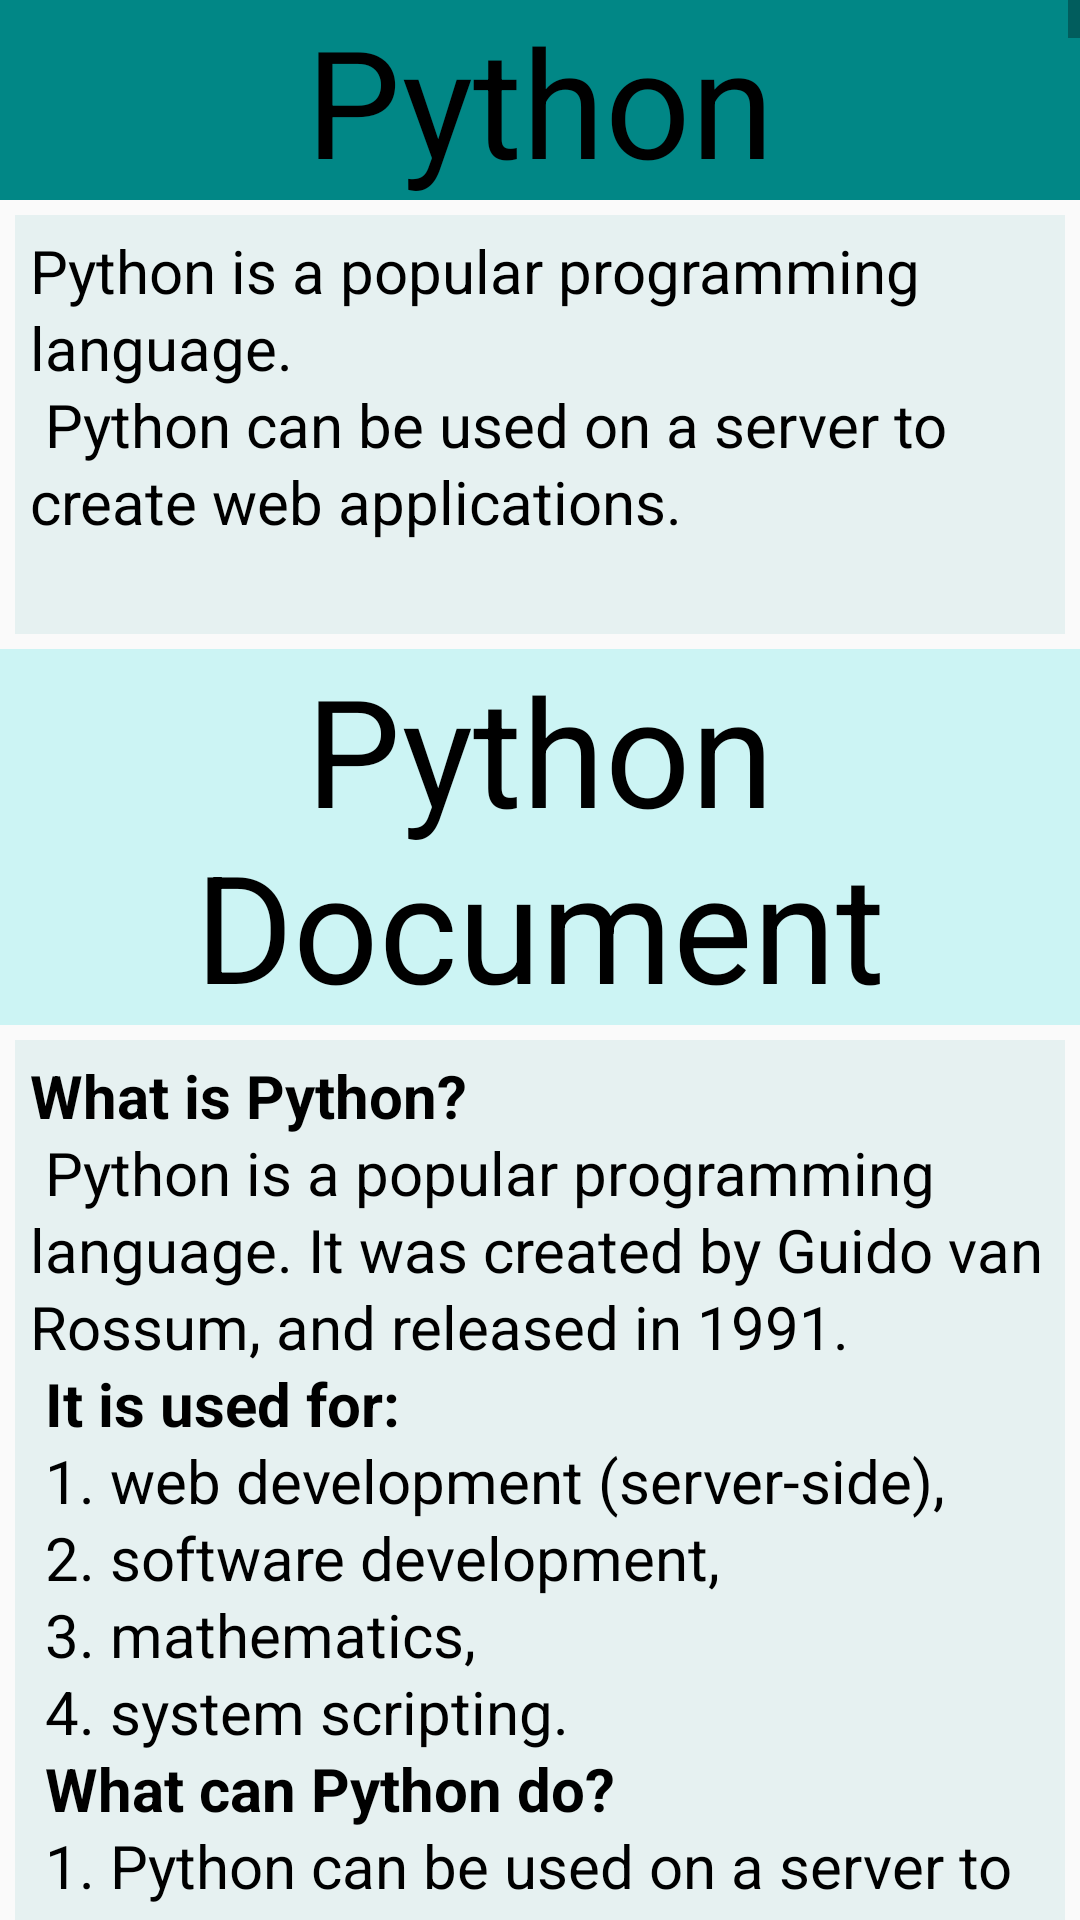

Produce the Android XML layout that renders to this screen, including the resource entries it uses.
<!-- AndroidManifest.xml: application theme Theme.LearnProgramming -->
<!-- res/layout/activity_python.xml -->
<?xml version="1.0" encoding="utf-8"?>
<ScrollView xmlns:android="http://schemas.android.com/apk/res/android"
    xmlns:app="http://schemas.android.com/apk/res-auto"
    xmlns:tools="http://schemas.android.com/tools"
    android:layout_width="match_parent"
    android:layout_height="wrap_content"
    android:layout_margin="5dp"
    android:orientation="vertical"
    tools:context=".PythonActivity">

    <LinearLayout
        android:layout_width="match_parent"
        android:layout_height="wrap_content"
        android:orientation="vertical">

        <TextView
            android:layout_width="match_parent"
            android:layout_height="wrap_content"
            android:text="@string/py_title"
            android:background="@color/teal_700"
            android:textSize="50sp"
            android:textColor="@color/black"
            android:textAlignment="center"
            app:drawableStartCompat="@drawable/python" />
        <TextView
            android:layout_width="match_parent"
            android:layout_height="wrap_content"
            android:text="@string/python"
            android:textSize="20sp"
            android:lineSpacingExtra="2dp"
            android:padding="5dp"
            android:textColor="@color/black"
            android:layout_margin="5dp"
            android:background="#E6F1F1"
            />
        <TextView
            android:layout_width="match_parent"
            android:layout_height="wrap_content"
            android:text="@string/py_doc"
            android:background="#CCF4F4"
            android:textSize="50sp"
            android:textColor="@color/black"
            android:textAlignment="center"
            />
        <TextView
            android:layout_width="match_parent"
            android:layout_height="wrap_content"
            android:text="@string/py_document"
            android:textSize="20sp"
            android:lineSpacingExtra="2dp"
            android:padding="5dp"
            android:textColor="@color/black"
            android:layout_margin="5dp"
            android:background="#E6F1F1"
            />
        <TextView
            android:layout_width="match_parent"
            android:layout_height="wrap_content"
            android:text="@string/syntax"
            android:background="#CCF4F4"
            android:textSize="50sp"
            android:textColor="@color/black"
            android:textAlignment="center"
            />
        <TextView
            android:layout_width="match_parent"
            android:layout_height="wrap_content"
            android:text="@string/py_syntax"
            android:textSize="20sp"
            android:lineSpacingExtra="2dp"
            android:padding="5dp"
            android:textColor="@color/black"
            android:layout_margin="5dp"
            android:background="#E6F1F1"
            />
        <TextView
            android:layout_width="match_parent"
            android:layout_height="wrap_content"
            android:text="@string/variables_py"
            android:background="#CCF4F4"
            android:textSize="50sp"
            android:textColor="@color/black"
            android:textAlignment="center"
            />
        <TextView
            android:layout_width="match_parent"
            android:layout_height="wrap_content"
            android:text="@string/python_variable"
            android:textSize="20sp"
            android:lineSpacingExtra="2dp"
            android:padding="5dp"
            android:textColor="@color/black"
            android:layout_margin="5dp"
            android:background="#E6F1F1"
            />
        <TextView
            android:layout_width="match_parent"
            android:layout_height="wrap_content"
            android:text="@string/py_operators"
            android:background="#CCF4F4"
            android:textSize="50sp"
            android:textColor="@color/black"
            android:textAlignment="center"
            />
        <TextView
            android:layout_width="match_parent"
            android:layout_height="wrap_content"
            android:text="@string/python_operators"
            android:textSize="20sp"
            android:lineSpacingExtra="2dp"
            android:padding="5dp"
            android:textColor="@color/black"
            android:layout_margin="5dp"
            android:background="#E6F1F1"
            />
        <TextView
            android:layout_width="match_parent"
            android:layout_height="wrap_content"
            android:text="@string/py_list"
            android:background="#CCF4F4"
            android:textSize="50sp"
            android:textColor="@color/black"
            android:textAlignment="center"
            />
        <TextView
            android:layout_width="match_parent"
            android:layout_height="wrap_content"
            android:text="@string/python_lists"
            android:textSize="20sp"
            android:lineSpacingExtra="2dp"
            android:padding="5dp"
            android:textColor="@color/black"
            android:layout_margin="5dp"
            android:background="#E6F1F1"
            />
        <TextView
            android:layout_width="match_parent"
            android:layout_height="wrap_content"
            android:text="@string/py_tuple"
            android:background="#CCF4F4"
            android:textSize="50sp"
            android:textColor="@color/black"
            android:textAlignment="center"
            />
        <TextView
            android:layout_width="match_parent"
            android:layout_height="wrap_content"
            android:text="@string/python_tuple"
            android:textSize="20sp"
            android:lineSpacingExtra="2dp"
            android:padding="5dp"
            android:textColor="@color/black"
            android:layout_margin="5dp"
            android:background="#E6F1F1"
            />
        <TextView
            android:layout_width="match_parent"
            android:layout_height="wrap_content"
            android:text="@string/py_set"
            android:background="#CCF4F4"
            android:textSize="50sp"
            android:textColor="@color/black"
            android:textAlignment="center"
            />
        <TextView
            android:layout_width="match_parent"
            android:layout_height="wrap_content"
            android:text="@string/python_set"
            android:textSize="20sp"
            android:lineSpacingExtra="2dp"
            android:padding="5dp"
            android:textColor="@color/black"
            android:layout_margin="5dp"
            android:background="#E6F1F1"
            />
        <TextView
            android:layout_width="match_parent"
            android:layout_height="wrap_content"
            android:text="@string/py_dictionary"
            android:background="#CCF4F4"
            android:textSize="50sp"
            android:textColor="@color/black"
            android:textAlignment="center"
            />
        <TextView
            android:layout_width="match_parent"
            android:layout_height="wrap_content"
            android:text="@string/python_dictionary"
            android:textSize="20sp"
            android:lineSpacingExtra="2dp"
            android:padding="5dp"
            android:textColor="@color/black"
            android:layout_margin="5dp"
            android:background="#E6F1F1"
            />
        <TextView
            android:layout_width="match_parent"
            android:layout_height="wrap_content"
            android:text="@string/py_statement"
            android:background="#CCF4F4"
            android:textSize="50sp"
            android:textColor="@color/black"
            android:textAlignment="center"
            />
        <TextView
            android:layout_width="match_parent"
            android:layout_height="wrap_content"
            android:text="@string/py_conditional_statement"
            android:textSize="20sp"
            android:lineSpacingExtra="2dp"
            android:padding="5dp"
            android:textColor="@color/black"
            android:layout_margin="5dp"
            android:background="#E6F1F1"
            />
        <TextView
            android:layout_width="match_parent"
            android:layout_height="wrap_content"
            android:text="@string/py_loop"
            android:background="#CCF4F4"
            android:textSize="50sp"
            android:textColor="@color/black"
            android:textAlignment="center"
            />
        <TextView
            android:layout_width="match_parent"
            android:layout_height="wrap_content"
            android:text="@string/python_loop"
            android:textSize="20sp"
            android:lineSpacingExtra="2dp"
            android:padding="5dp"
            android:textColor="@color/black"
            android:layout_margin="5dp"
            android:background="#E6F1F1"
            />
        <TextView
            android:layout_width="match_parent"
            android:layout_height="wrap_content"
            android:text="@string/py_function"
            android:background="#CCF4F4"
            android:textSize="50sp"
            android:textColor="@color/black"
            android:textAlignment="center"
            />
        <TextView
            android:layout_width="match_parent"
            android:layout_height="wrap_content"
            android:text="@string/python_function"
            android:textSize="20sp"
            android:lineSpacingExtra="2dp"
            android:padding="5dp"
            android:textColor="@color/black"
            android:layout_margin="5dp"
            android:background="#E6F1F1"
            />


        <TextView
            android:layout_width="match_parent"
            android:layout_height="wrap_content"
            android:text="@string/update_status"
            android:textSize="20sp"
            android:padding="5dp"
            android:textStyle="bold"
            android:textAlignment="center"
            android:textColor="@color/teal_700"
            android:lineSpacingExtra="2dp"
            android:layout_margin="5dp"
            android:background="#000000"
            />


    </LinearLayout>




</ScrollView>
<!-- resources referenced by this layout -->
<resources>
  <color name="black">#FF000000</color>
  <color name="teal_700">#FF018786</color>
  <string name="py_dictionary">Python Dictionary</string>
  <string name="py_doc">Python Document</string>
  <string name="py_function">Python Functions</string>
  <string name="py_list">Python Lists</string>
  <string name="py_loop">Python loop</string>
  <string name="py_operators">Python Operators</string>
  <string name="py_set">Python Sets</string>
  <string name="py_statement">Conditional statement</string>
  <string name="py_syntax">
          Python syntax can be executed by writing directly in the Command Line:\n
          <b>Example:</b>\n
          &gt;&gt;&gt; print("\"Hello, World!"\")\n
          Hello, World!\n\n
  
          Or by creating a python file on the server, using the .py file extension, and running it in the Command Line:\n
          <b>Example:</b>\n
          C:\Users\Your Name&gt;python myfile.py\n\n
          <b>Python Indentation</b>\n
          Indentation refers to the spaces at the beginning of a code line.\n
          Where in other programming languages the indentation in code is for readability only, the indentation in Python is very important.\n
          Python uses indentation to indicate a block of code.\n
          <b>Example:</b>\n
          if 5 &gt; 2:\n
          \u00A0\u00A0\u00A0\u00A0 print("\"Five is greater than two!"\")\n\n
  
          Python will give you an error if you skip the indentation:\n
          <b>Example</b>\n
          if 5 &gt; 2:\n
          print("\"Five is greater than two!"\")\n
          //Above example has "\"Syntax Error"\":\n\n
  
      </string>
  <string name="py_title">Python</string>
  <string name="py_tuple">Python Tuple</string>
  <string name="python">
          Python is a popular programming language.\n
          Python can be used on a server to create web applications.\n
          </string>
  <string name="syntax">Python Syntax</string>
  <string name="update_status">It will update later in the next version of the system: </string>
  <string name="variables_py">Python Variables</string>
  <color name="purple_500">#FF6200EE</color>
  <color name="purple_700">#695597</color>
  <color name="white">#EA9C11</color>
  <color name="teal_200">#19DFCC</color>
</resources>
